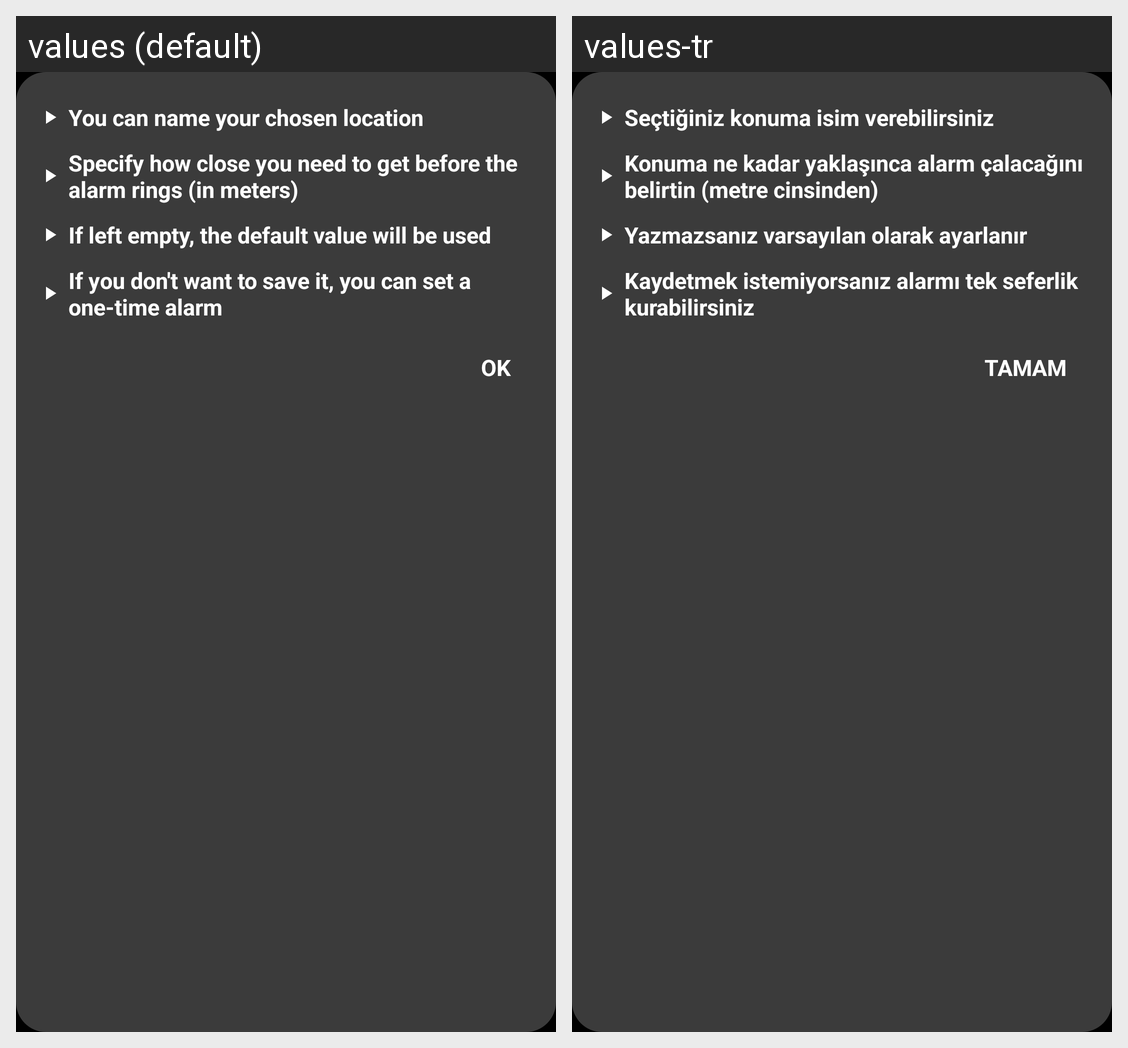

The same Android screen rendered under two of its app's locales, left to right. List the strings drawn on it with the default value and each locale's translation.
Android screen res/layout/popup_2.xml rendered under 2 locales, left to right: values (default), values-tr. Device: Nexus 5 (rendered at 1080×1920; each locale shown at half size, 540×960, under a caption strip naming it); theme Theme.GeoWake.
Strings drawn on this screen, with the default value and each locale's value (text and hints the layout hard-codes, and strings that could not be matched under every locale, appear in the picture but are not listed):

popup_name
  values: You can name your chosen location
  values-tr: Seçtiğiniz konuma isim verebilirsiniz

popup_distance
  values: Specify how close you need to get before the alarm rings (in meters)
  values-tr: Konuma ne kadar yaklaşınca alarm çalacağını belirtin (metre cinsinden)

popup_distance_def
  values: If left empty, the default value will be used
  values-tr: Yazmazsanız varsayılan olarak ayarlanır

popup_one_time
  values: If you don't want to save it, you can set a one-time alarm
  values-tr: Kaydetmek istemiyorsanız alarmı tek seferlik kurabilirsiniz

ok
  values: Ok
  values-tr: Tamam
